Image classification data set "global-detection-dataset" (Kejia928/global-detection-dataset on GitHub). Class labels (2): has fish, no fish.

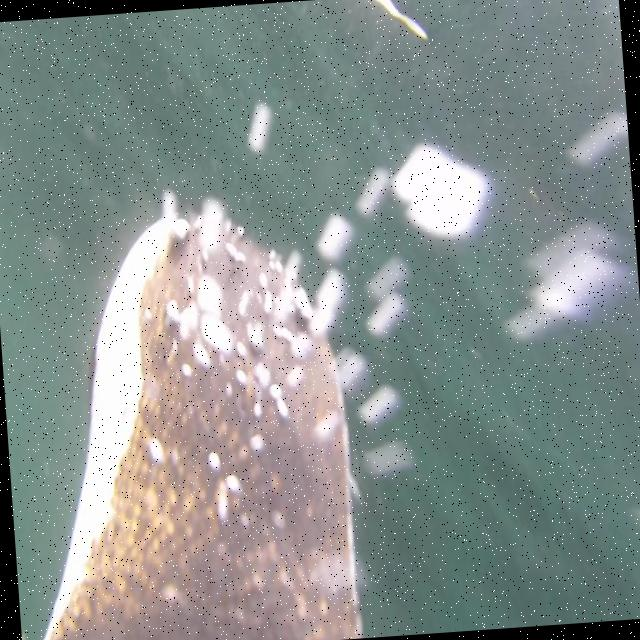
Label: no fish

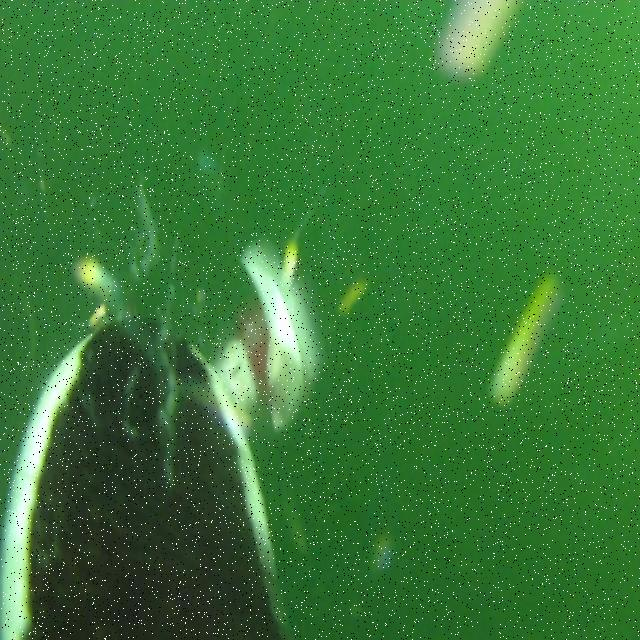
Label: has fish

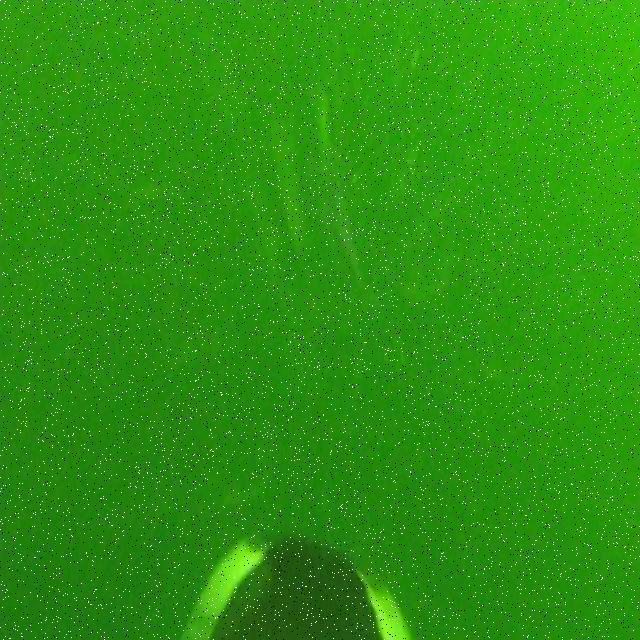
Label: no fish

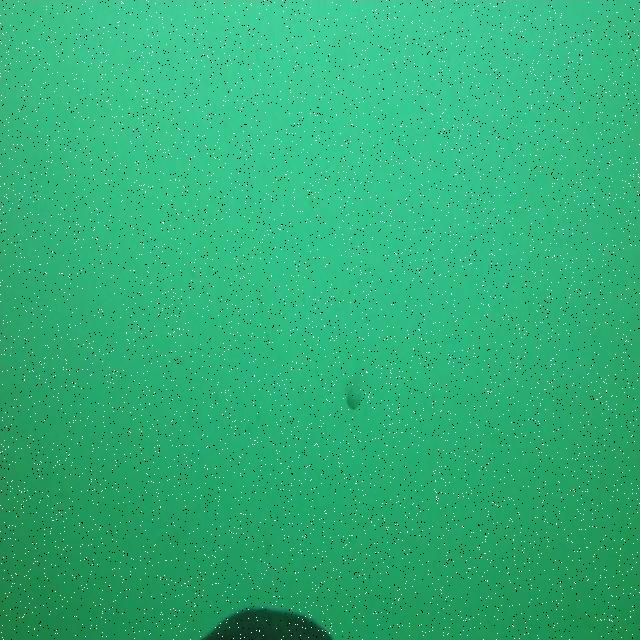
Label: has fish

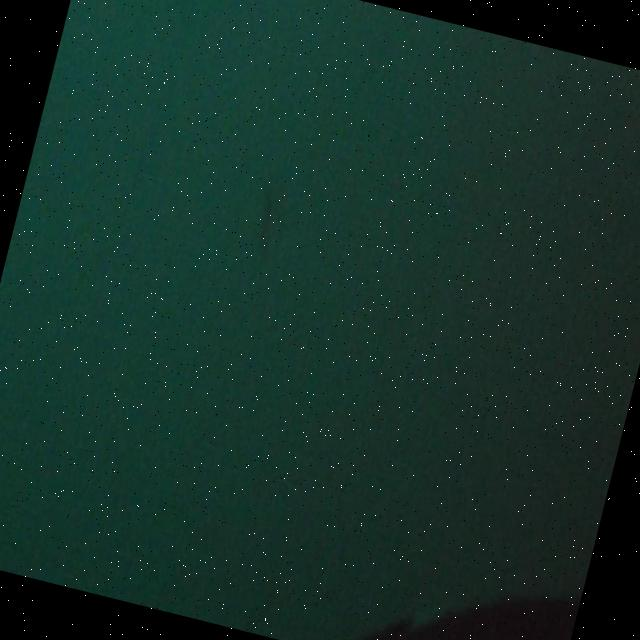
Label: no fish

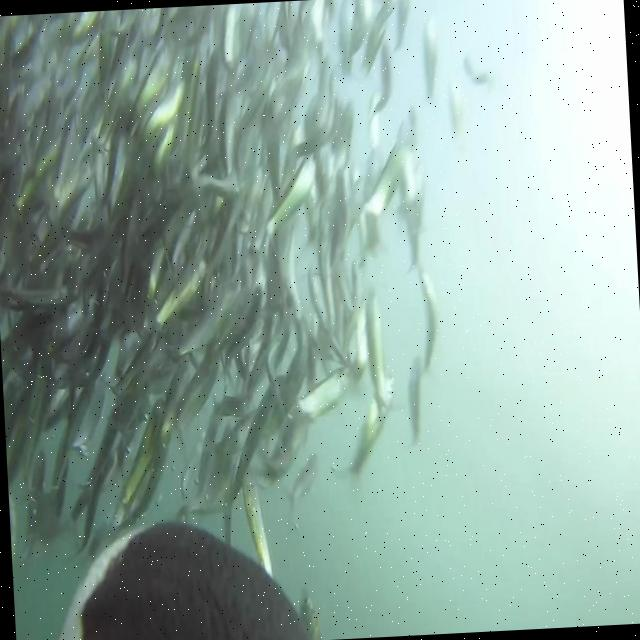
Label: has fish
